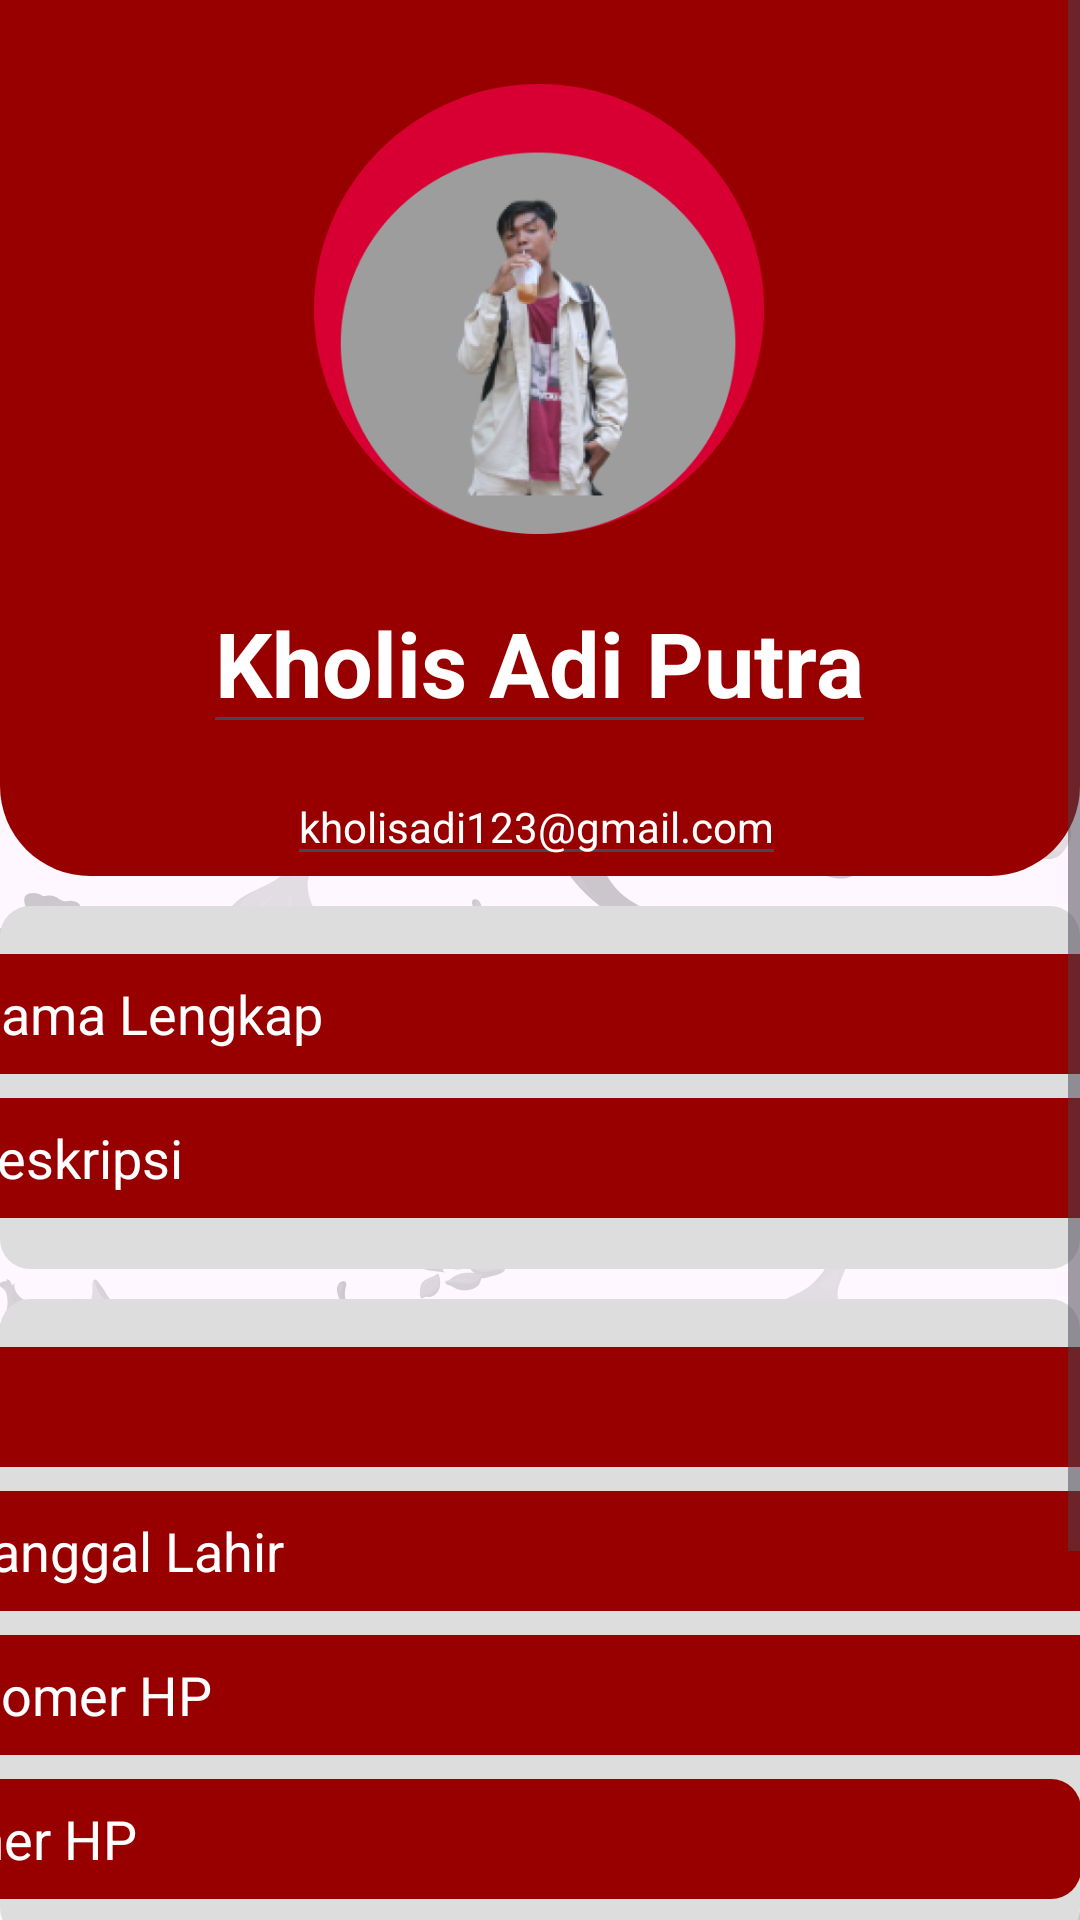

Write the Android layout XML for this screen, with the resource values it uses.
<!-- AndroidManifest.xml: application theme Theme.CedasAPK -->
<!-- res/layout/fragment_setting.xml -->
<?xml version="1.0" encoding="utf-8"?>
<androidx.constraintlayout.widget.ConstraintLayout xmlns:android="http://schemas.android.com/apk/res/android"
    xmlns:app="http://schemas.android.com/apk/res-auto"
    xmlns:tools="http://schemas.android.com/tools"
    android:layout_width="match_parent"
    android:layout_height="match_parent"
    android:background="@drawable/back_visual"
    tools:context="Fragment.SettingFragment">

    


    <ScrollView
        android:layout_width="match_parent"
        android:layout_height="match_parent" >

        <LinearLayout
            android:layout_width="match_parent"
            android:layout_height="300dp"
            android:orientation="vertical">

            <androidx.constraintlayout.widget.ConstraintLayout
                android:layout_width="match_parent"
                android:layout_height="292dp"
                android:background="@drawable/top_background">

                <ImageView
                    android:id="@+id/imageprofil"
                    android:layout_width="150dp"
                    android:layout_height="150dp"
                    android:layout_marginTop="28dp"
                    android:background="@drawable/circle_border"
                    android:src="@drawable/profil"
                    app:layout_constraintEnd_toEndOf="parent"
                    app:layout_constraintHorizontal_bias="0.498"
                    app:layout_constraintStart_toStartOf="parent"
                    app:layout_constraintTop_toTopOf="parent" />

                <EditText
                    android:id="@+id/txtnamatas"
                    android:layout_width="wrap_content"
                    android:layout_height="50dp"
                    android:layout_marginTop="20dp"
                    android:text="Kholis Adi Putra"
                    android:textColor="@color/white"
                    android:textSize="30dp"
                    android:textStyle="bold"
                    app:layout_constraintEnd_toEndOf="@+id/imageprofil"
                    app:layout_constraintStart_toStartOf="@+id/imageprofil"
                    app:layout_constraintTop_toBottomOf="@+id/imageprofil" />

                <EditText
                    android:id="@+id/txtemailatas"
                    android:layout_width="wrap_content"
                    android:layout_height="wrap_content"
                    android:layout_marginTop="8dp"
                    android:text="kholisadi123@gmail.com"
                    android:textColor="@color/white"
                    android:textSize="14dp"
                    app:layout_constraintBottom_toBottomOf="parent"
                    app:layout_constraintEnd_toEndOf="@+id/txtnamatas"
                    app:layout_constraintHorizontal_bias="0.483"
                    app:layout_constraintStart_toStartOf="@+id/txtnamatas"
                    app:layout_constraintTop_toBottomOf="@+id/txtnamatas"
                    app:layout_constraintVertical_bias="0.0" />
            </androidx.constraintlayout.widget.ConstraintLayout>

            <androidx.constraintlayout.widget.ConstraintLayout
                android:layout_width="match_parent"
                android:layout_height="121dp"
                android:layout_marginTop="10dp"
                android:background="@drawable/grey_background">

                <EditText
                    android:id="@+id/txtusernama"
                    android:layout_width="410dp"
                    android:layout_height="40dp"
                    android:layout_marginTop="16dp"
                    android:background="@drawable/red_btn_txt"
                    android:hint="Nama Lengkap"
                    android:paddingLeft="12dp"
                    android:textColor="#FFFFFF"
                    android:textColorHint="@color/white"
                    app:layout_constraintEnd_toEndOf="parent"
                    app:layout_constraintStart_toStartOf="parent"
                    app:layout_constraintTop_toTopOf="parent" />

                <EditText
                    android:id="@+id/txtemal"
                    android:layout_width="410dp"
                    android:layout_height="40dp"
                    android:layout_marginTop="8dp"
                    android:background="@drawable/red_btn_txt"
                    android:hint="Deskripsi"
                    android:paddingLeft="12dp"
                    android:textColor="@color/white"
                    android:textColorHint="@color/white"
                    app:layout_constraintEnd_toEndOf="parent"
                    app:layout_constraintStart_toStartOf="parent"
                    app:layout_constraintTop_toBottomOf="@+id/txtusernama" />
                <EditText
                    android:layout_width="wrap_content"
                    android:layout_height="5px"
                    android:id="@+id/txtidus"
                    app:layout_constraintEnd_toEndOf="parent"
                    app:layout_constraintStart_toStartOf="parent"
                    android:hint="y"/>

            </androidx.constraintlayout.widget.ConstraintLayout>

            <androidx.constraintlayout.widget.ConstraintLayout
                android:layout_width="match_parent"
                android:layout_height="213dp"
                android:layout_marginTop="10dp"
                android:background="@drawable/grey_background">

                <Spinner
                    android:id="@+id/txtjk"
                    android:layout_width="410dp"
                    android:layout_height="40dp"
                    android:layout_marginTop="16dp"
                    android:layout_marginEnd="1dp"
                    android:layout_marginBottom="8dp"
                    android:background="@drawable/red_btn_txt"
                    android:hint="Jenis Kelamin"
                    android:paddingLeft="12dp"
                    android:textColor="#FFFFFF"

                    android:textColorHint="@color/white"
                    app:layout_constraintBottom_toTopOf="@+id/txttang"
                    app:layout_constraintEnd_toEndOf="parent"
                    app:layout_constraintStart_toStartOf="parent"
                    app:layout_constraintTop_toTopOf="parent" />

                <EditText
                    android:id="@+id/txttang"
                    android:layout_width="410dp"
                    android:layout_height="40dp"
                    android:background="@drawable/red_btn_txt"
                    android:hint="Tanggal Lahir"
                    android:paddingLeft="12dp"
                    android:textColor="#FFFFFF"
                    android:textColorHint="@color/white"
                    app:layout_constraintBottom_toTopOf="@+id/txtnohap"
                    app:layout_constraintEnd_toEndOf="parent"
                    app:layout_constraintStart_toStartOf="parent"
                    app:layout_constraintTop_toBottomOf="@+id/txtjk" />

                <EditText
                    android:id="@+id/txtnohap"
                    android:layout_width="410dp"
                    android:layout_height="40dp"
                    android:layout_marginTop="8dp"
                    android:background="@drawable/red_btn_txt"
                    android:hint="Nomer HP"
                    android:paddingLeft="12dp"
                    android:textColor="#FFFFFF"
                    android:textColorHint="@color/white"
                    app:layout_constraintEnd_toEndOf="parent"
                    app:layout_constraintStart_toStartOf="parent"
                    app:layout_constraintTop_toBottomOf="@+id/txttang" />

                <EditText
                    android:id="@+id/txtalam"
                    android:layout_width="410dp"
                    android:layout_height="40dp"
                    android:layout_marginTop="8dp"
                    android:background="@drawable/red_btn_txt"
                    android:hint="Nomer HP"
                    android:paddingLeft="12dp"
                    android:textColor="#FFFFFF"
                    android:textColorHint="@color/white"
                    app:layout_constraintEnd_toEndOf="parent"
                    app:layout_constraintHorizontal_bias="1.0"
                    app:layout_constraintStart_toStartOf="parent"
                    app:layout_constraintTop_toBottomOf="@+id/txtnohap" />



            </androidx.constraintlayout.widget.ConstraintLayout>

            <androidx.appcompat.widget.AppCompatButton
                android:textColor="@color/white"
                android:textSize="20dp"
                android:id="@+id/btn_ganti"
                android:textStyle="normal"
                android:text="EDIT"
                android:layout_margin="20dp"
                android:background="@drawable/red_btn_setting"
                android:layout_width="match_parent"
                android:layout_height="wrap_content"/>
            <androidx.appcompat.widget.AppCompatButton
                android:textColor="@color/white"
                android:textSize="20dp"
                android:id="@+id/btn_hapus"
                android:textStyle="normal"
                android:text="LOG OUT"
                android:layout_marginTop="-10dp"
                android:layout_marginRight="20dp"
                android:layout_marginLeft="20dp"
                android:layout_marginBottom="20dp"
                android:background="@drawable/red_btn_setting"
                android:layout_width="match_parent"
                android:layout_height="wrap_content"/>

        </LinearLayout>
    </ScrollView>

</androidx.constraintlayout.widget.ConstraintLayout>
<!-- resources referenced by this layout -->
<resources>
  <color name="white">#FFFFFFFF</color>
  <!-- drawable back_visual: png bitmap (drawable, 284906 bytes) -->
  <!-- drawable circle_border (drawable) -->
  <selector xmlns:tools="http://schemas.android.com/tools" xmlns:android="http://schemas.android.com/apk/res/android" tools:ignore="MissingDefaultResource">
      <item>
          <shape android:shape="rectangle">
              <corners android:radius="500dp"/>
              <solid android:color="#D80032"/>
          </shape>
      </item>
  </selector>
  <!-- drawable grey_background (drawable) -->
  <?xml version="1.0" encoding="utf-8"?>
  <selector xmlns:tools="http://schemas.android.com/tools" xmlns:android="http://schemas.android.com/apk/res/android" tools:ignore="MissingDefaultResource">
      <item>
          <shape android:shape="rectangle">
              <solid android:color="#DDDDDD"/>
              <corners android:radius="10dp"/>
          </shape>
      </item>
  </selector>
  <!-- drawable profil: png bitmap (drawable, 68317 bytes) -->
  <!-- drawable red_btn_txt (drawable) -->
  <?xml version="1.0" encoding="utf-8"?>
  <selector xmlns:tools="http://schemas.android.com/tools" xmlns:android="http://schemas.android.com/apk/res/android" tools:ignore="MissingDefaultResource">
      <item>
          <shape android:shape="rectangle">
              <corners android:radius="10dp"/>
              <solid android:color="#980000"/>
          </shape>
      </item>
  </selector>
  <!-- drawable top_background (drawable) -->
  <?xml version="1.0" encoding="utf-8"?>
  <selector xmlns:android="http://schemas.android.com/apk/res/android">
  <item>
      <shape android:shape="rectangle">
          <solid android:color="#980000"/>
          <corners android:bottomLeftRadius="30dp" android:bottomRightRadius="30dp"/>
      </shape>
  </item>
  </selector>
  <style name="Theme.CedasAPK" parent="Base.Theme.CedasAPK" />
  <style name="Base.Theme.CedasAPK" parent="Theme.Material3.DayNight.NoActionBar">
          
          
      </style>
</resources>
